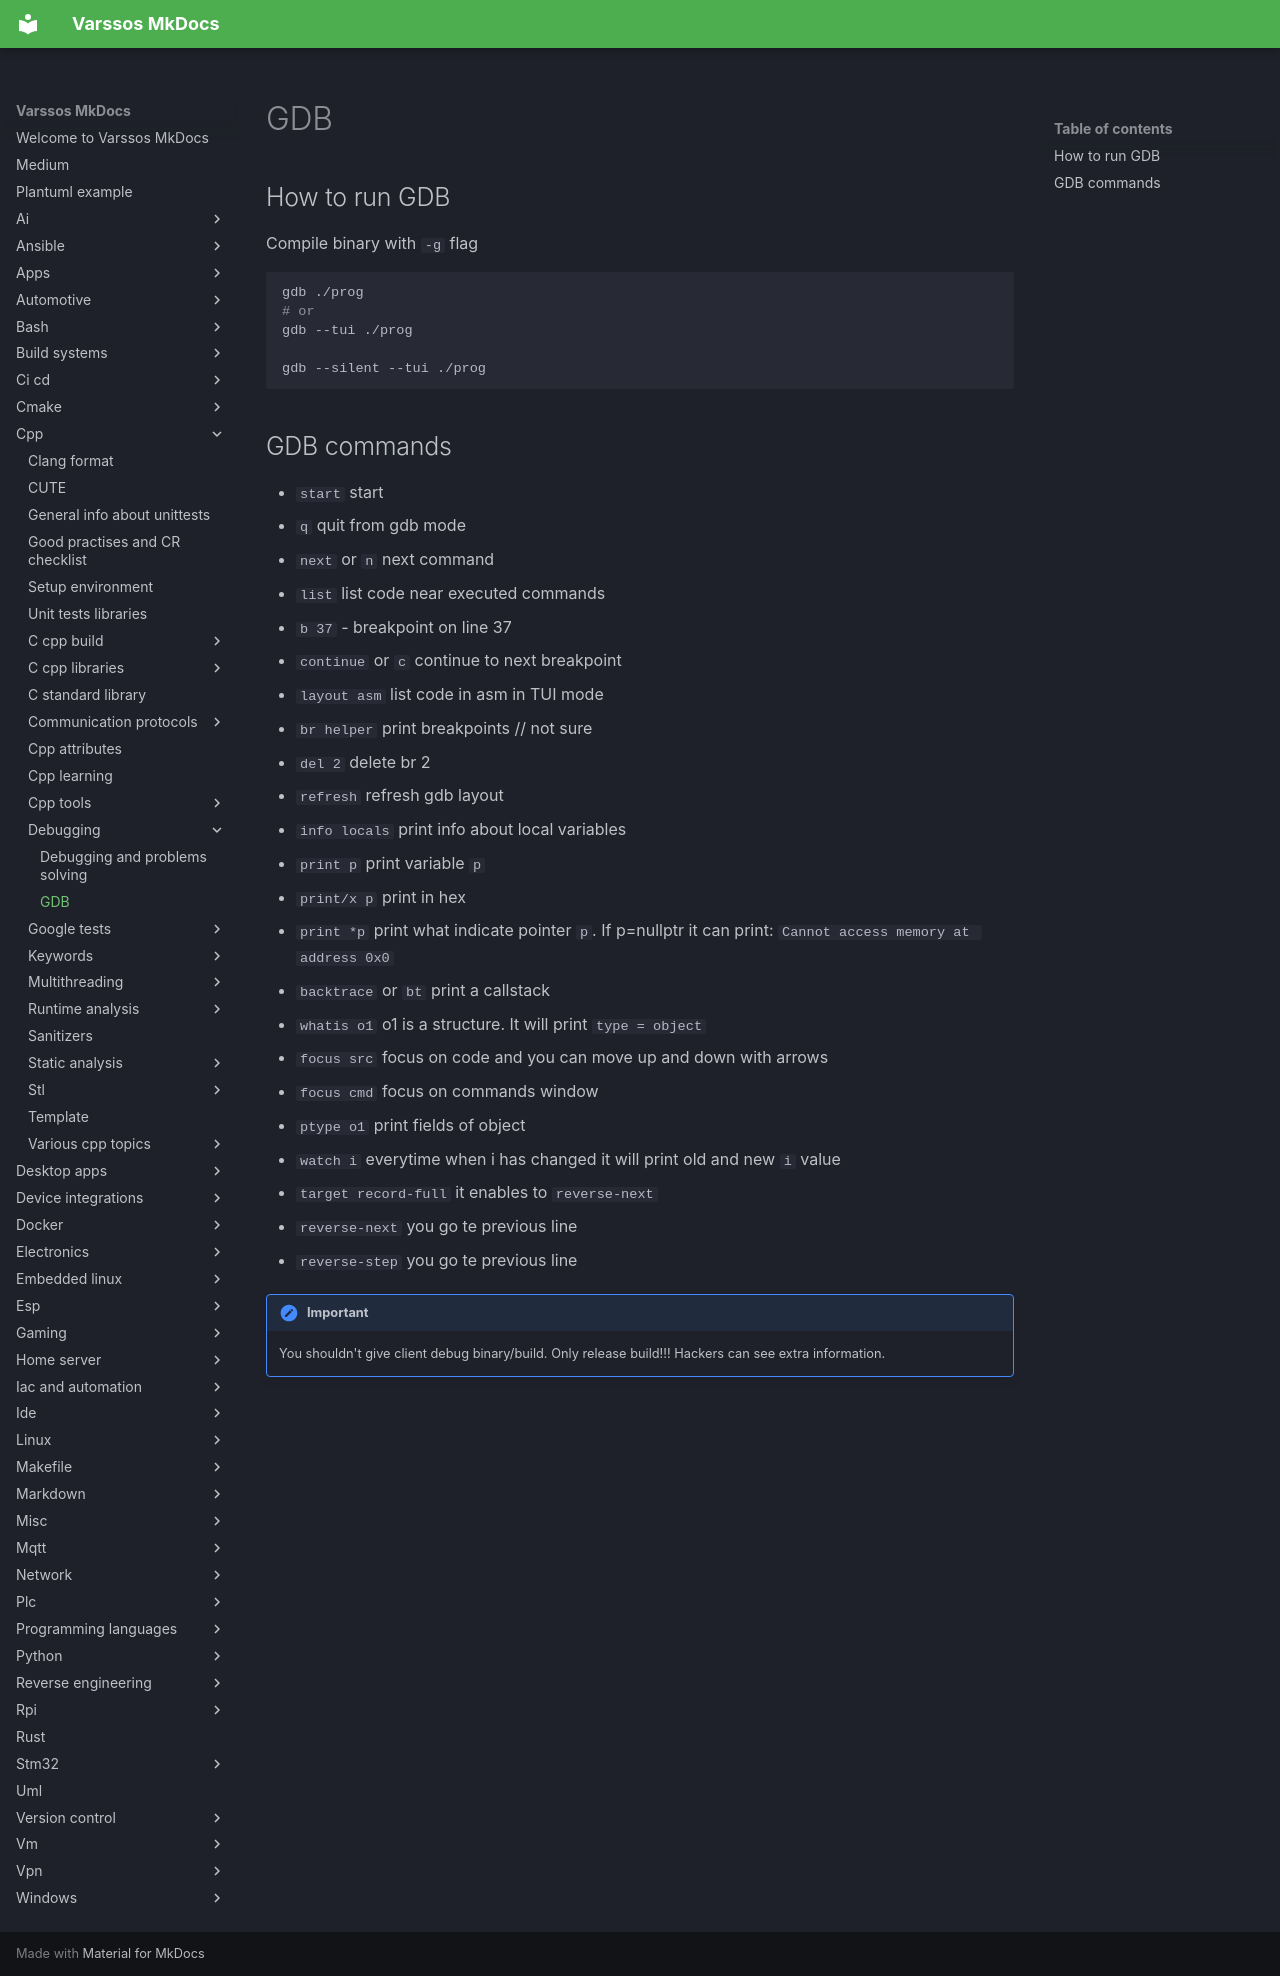

repository: Varssos/varssos-mkdocs · page: cpp/debugging/gdb/index.html · generator: mkdocs

# GDB

## How to run GDB

Compile binary with `-g` flag

```bash
gdb ./prog
# or
gdb --tui ./prog

gdb --silent --tui ./prog
```

## GDB commands

- `start` start
- `q` quit from gdb mode
- `next` or `n` next command
- `list` list code near executed commands
- `b 37` - breakpoint on line 37
- `continue` or `c` continue to next breakpoint
- `layout asm` list code in asm in TUI mode
- `br helper` print breakpoints  // not sure
- `del 2` delete br 2
- `refresh` refresh gdb layout
- `info locals` print info about local variables
- `print p` print variable `p`
- `print/x p` print in hex
- `print *p` print what indicate pointer `p`. If p=nullptr it can print: `Cannot access memory at address 0x0`
- `backtrace` or `bt` print a callstack
- `whatis o1` o1 is a structure. It will print  `type = object`
- `focus src` focus on code and you can move up and down with arrows
- `focus cmd` focus on commands window
- `ptype o1` print fields of object
- `watch i` everytime when i has changed it will print old and new `i` value
- `target record-full` it enables to `reverse-next`
- `reverse-next` you go te previous line
- `reverse-step` you go te previous line

!!! important
    You shouldn't give client debug binary/build. Only release build!!!
    Hackers can see extra information.
